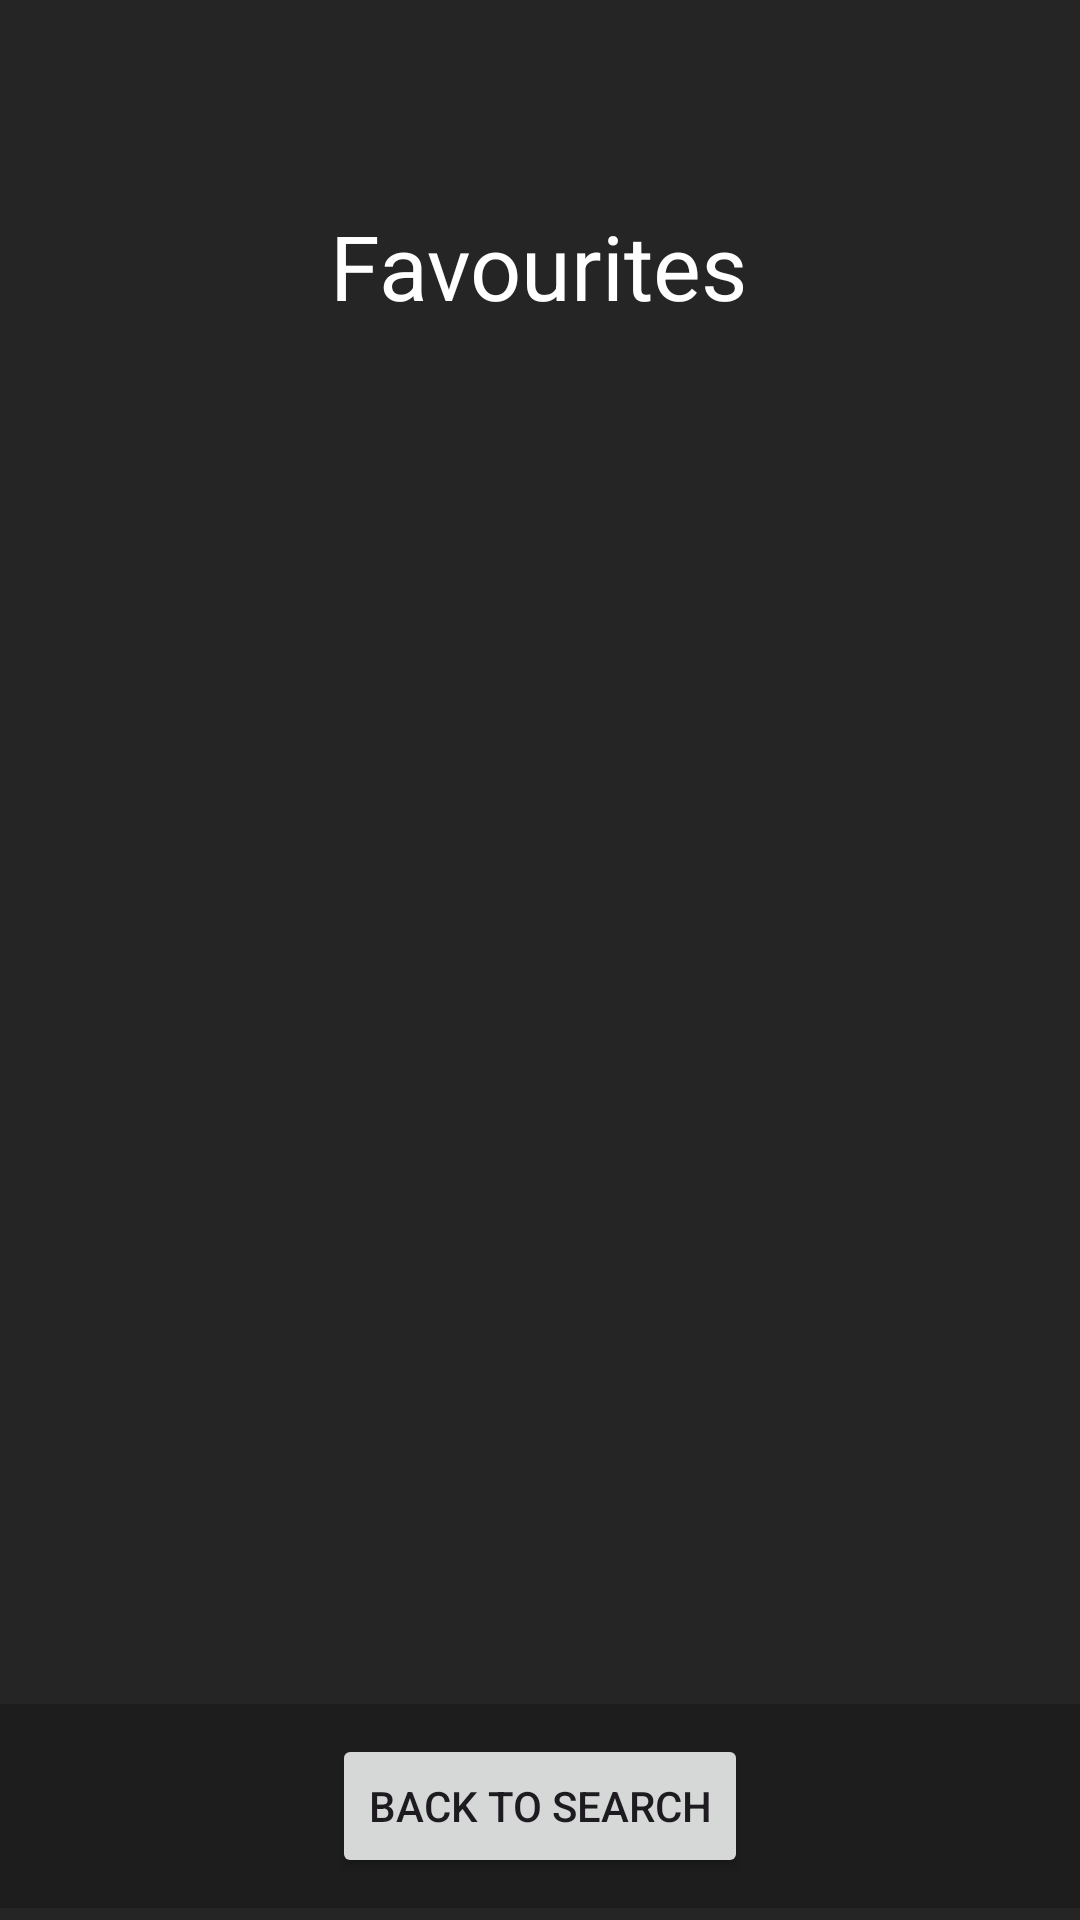

The Android layout XML behind this screen, and the referenced resources:
<!-- AndroidManifest.xml: application theme Theme.OMDBMovieSearch -->
<!-- res/layout/activity_favourites.xml -->
<?xml version="1.0" encoding="utf-8"?>
<androidx.constraintlayout.widget.ConstraintLayout xmlns:android="http://schemas.android.com/apk/res/android"
    xmlns:app="http://schemas.android.com/apk/res-auto"
    xmlns:tools="http://schemas.android.com/tools"
    android:id="@+id/main"
    android:background="#252526"
    android:layout_width="match_parent"
    android:layout_height="match_parent"
    tools:context=".view.Favourites">

    <TextView
        android:id="@+id/textView3"
        android:layout_width="wrap_content"
        android:layout_height="wrap_content"
        android:text="Favourites"
        android:textSize="30sp"
        android:textColor="@color/white"
        app:layout_constraintBottom_toBottomOf="parent"
        app:layout_constraintEnd_toEndOf="parent"
        app:layout_constraintHorizontal_bias="0.498"
        app:layout_constraintStart_toStartOf="parent"
        app:layout_constraintTop_toTopOf="parent"
        app:layout_constraintVertical_bias="0.114" />

    <androidx.recyclerview.widget.RecyclerView
        android:id="@+id/recyclerView"
        android:layout_width="match_parent"
        android:layout_height="520dp"
        app:layout_constraintBottom_toTopOf="@+id/linearLayout"
        app:layout_constraintEnd_toEndOf="parent"
        app:layout_constraintHorizontal_bias="0.0"
        app:layout_constraintStart_toStartOf="parent"
        app:layout_constraintTop_toBottomOf="@+id/textView3"
        app:layout_constraintVertical_bias="1.0" />

    <LinearLayout
        android:id="@+id/linearLayout"
        android:layout_width="match_parent"
        android:layout_height="wrap_content"
        android:layout_marginBottom="4dp"
        android:orientation="horizontal"
        android:gravity="center"
        android:background="#1D1D1D"
        app:layout_constraintBottom_toBottomOf="parent"
        app:layout_constraintEnd_toEndOf="parent"
        app:layout_constraintHorizontal_bias="0.0"
        app:layout_constraintStart_toStartOf="parent">

        <Button
            android:id="@+id/toMainBtn"
            android:layout_width="wrap_content"
            android:layout_height="wrap_content"
            android:layout_marginVertical="10sp"
            android:text="Back to Search" />

    </LinearLayout>
</androidx.constraintlayout.widget.ConstraintLayout>
<!-- resources referenced by this layout -->
<resources>
  <style name="Theme.OMDBMovieSearch" parent="Base.Theme.OMDBMovieSearch" />
  <style name="Base.Theme.OMDBMovieSearch" parent="Theme.Material3.DayNight.NoActionBar">
          
           <item name="colorPrimary">#007acc</item>
      </style>
  <!-- not gathered from this repository: default colours our renderer supplied (Android Studio template values) -->
  <color name="white">#FFFFFFFF</color>
</resources>
